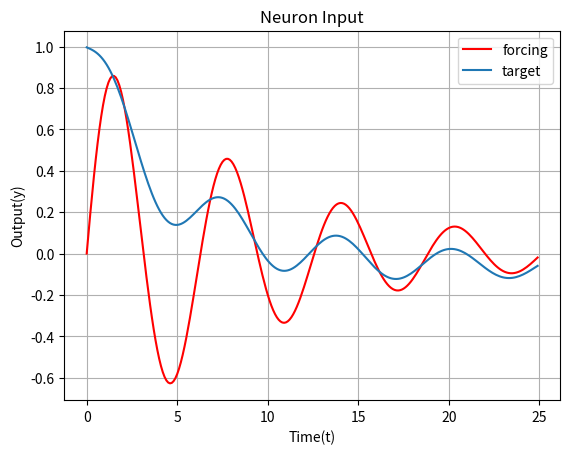

Write Python code to recreate this figure.
import matplotlib.pyplot as plt
import numpy as np

signal = lambda x: np.exp(-0.1 * x) * np.sin(x)


def sigmoid(Y):
    return 1/(1 + np.exp(-Y))


def system(Y, W, B, T, I):
    """" Two neuron system"""
    y1 = 1/T[0] * (-Y[0] + W[0] * sigmoid(Y[0] + B[0]) + I[0])
    #y2 = 1/T[1] * (-Y[1] + W[0][1] * sigmoid(Y[0] + B[0]) + W[1][1] * sigmoid(Y[1] + B[1]) + I)

    return y1


def update(y_diff, y, DT):
    return y + y_diff * DT


def I(t, a, b, d, e, w1, w2):
    """ input to some neuron"""
    return np.exp(-0.05 * t) * np.cos(t)


# neuron parameters
y = [1]
W = [-10, 3]
B = [-5]
T = [5]

# input parameters
a = 5
b = 1
w1 = 0.5
w2 = 0.5
d = 1
e = 1

times = []
input_y = []
actual_outputs = []
pred_outputs = []

final_t = 25
step_size = 0.1

for n in range(int(final_t / step_size)):
    times.append(step_size * n)
    input_y.append(I(times[-1], a, b, d, e, w1, w2))

    actual_outputs.append(signal(times[-1]))

    y_diff = system(y, W, B, T, [input_y[-1]])
    pred_outputs.append(update(y_diff, y[0], step_size))
    y = [pred_outputs[-1]]

plt.figure()
plt.grid()
plt.title("Neuron Input")
plt.xlabel("Time(t)")
plt.ylabel("Output(y)")
#plt.plot(times, input_y, "g")
plt.plot(times, actual_outputs, "r")
plt.plot(times, pred_outputs)
plt.legend(["forcing", "target", "output"])

plt.show()